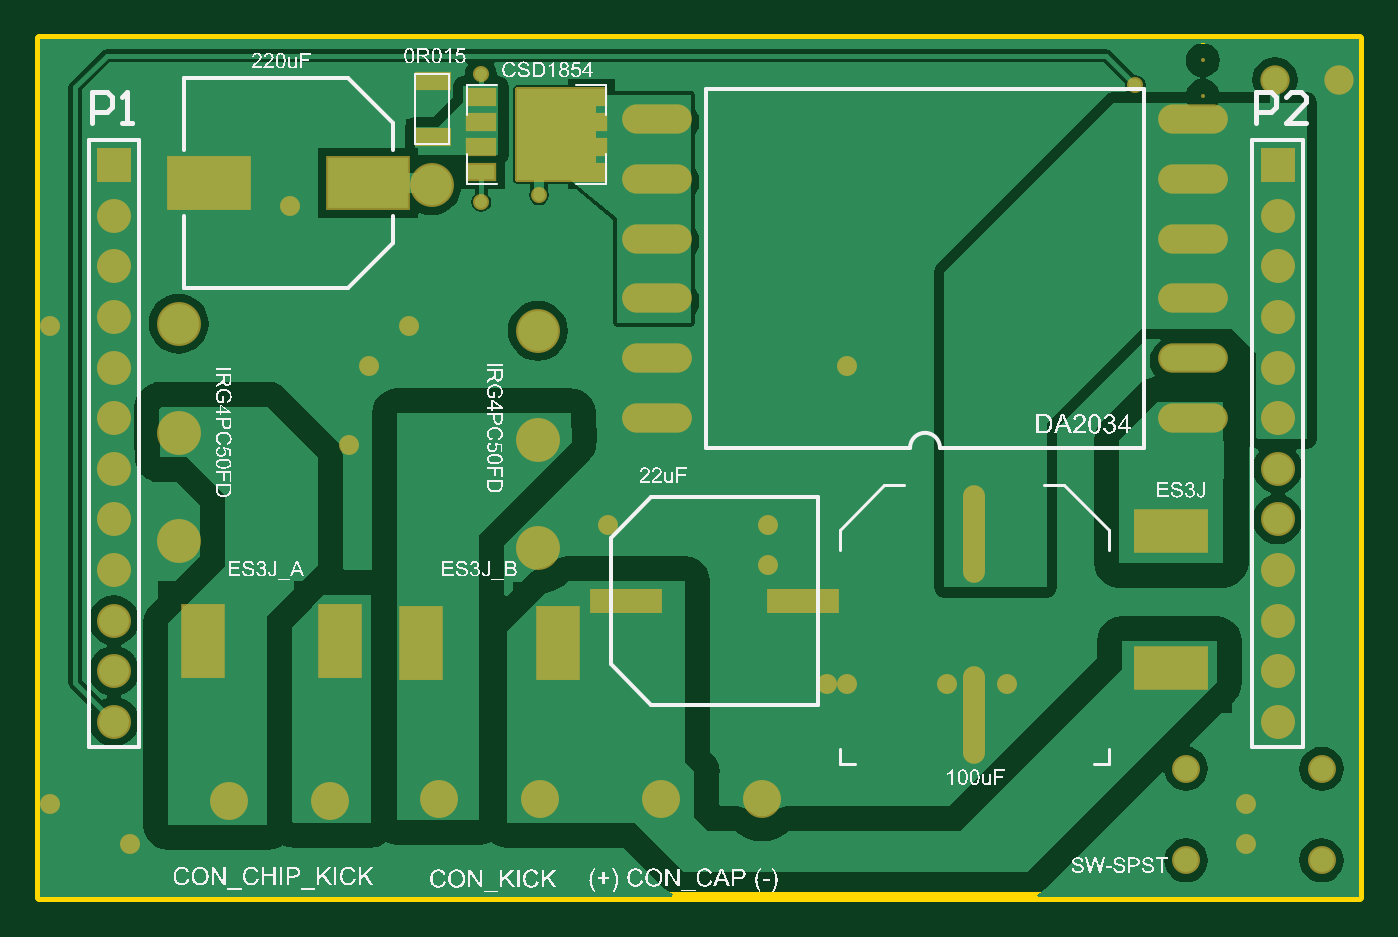
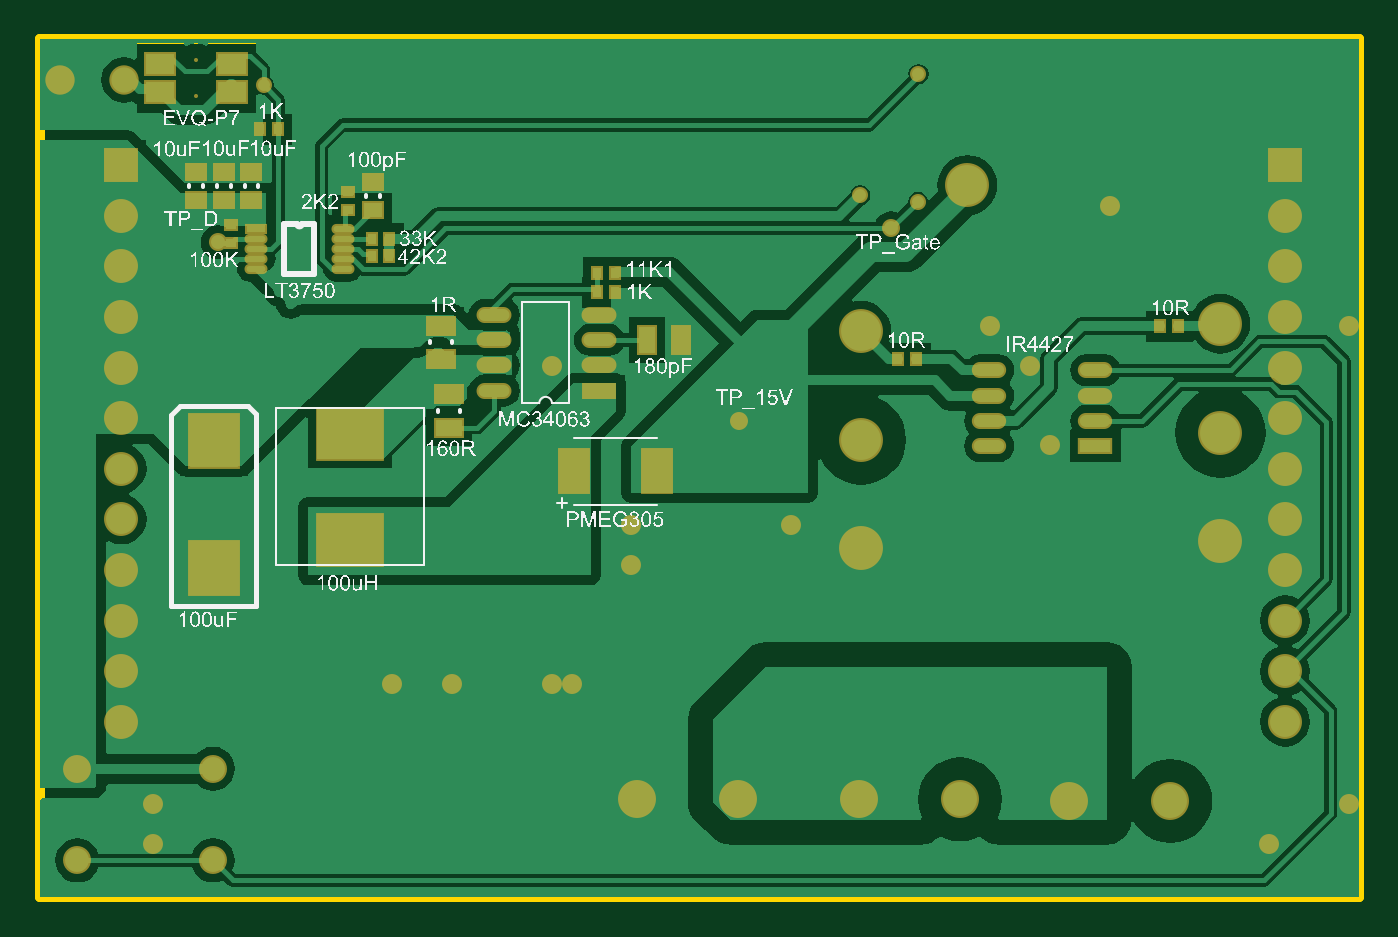
Circuit board: 9 layer files. Board 66.2 x 43.1 mm.
- bottom_copper: Kicker2018_PCB.GBL (29290 bytes)
- bottom_silk: Kicker2018_PCB.GBO (245583 bytes)
- paste: Kicker2018_PCB.GBP (1854 bytes)
- bottom_mask: Kicker2018_PCB.GBS (3457 bytes)
- outline: Kicker2018_PCB.GM1 (544 bytes)
- top_copper: Kicker2018_PCB.GTL (20259 bytes)
- top_silk: Kicker2018_PCB.GTO (244288 bytes)
- paste: Kicker2018_PCB.GTP (1172 bytes)
- top_mask: Kicker2018_PCB.GTS (4933 bytes)

=== bottom_copper: Kicker2018_PCB.GBL (29290 bytes, source omitted) ===
=== bottom_silk: Kicker2018_PCB.GBO (245583 bytes, source omitted) ===
=== paste: Kicker2018_PCB.GBP ===
G04 Layer_Color=128*
%FSLAX25Y25*%
%MOIN*%
G70*
G01*
G75*
%ADD29R,0.05512X0.04134*%
%ADD30R,0.05512X0.08268*%
%ADD31R,0.09449X0.10236*%
%ADD32R,0.12795X0.09842*%
%ADD33R,0.01772X0.02165*%
%ADD34R,0.03543X0.02756*%
%ADD35R,0.03740X0.01200*%
%ADD36O,0.03740X0.01200*%
%ADD37R,0.02165X0.01772*%
%ADD38O,0.05984X0.02362*%
%ADD39R,0.05984X0.02362*%
%ADD40R,0.05118X0.03347*%
%ADD41R,0.06102X0.02362*%
%ADD42O,0.06102X0.02362*%
%ADD43R,0.03347X0.05118*%
D29*
X236887Y164711D02*
D03*
X222713D02*
D03*
X236887Y159002D02*
D03*
X222713D02*
D03*
D30*
X138665Y84100D02*
D03*
X155200D02*
D03*
D31*
X226372Y65009D02*
D03*
Y90206D02*
D03*
D32*
X199400Y91600D02*
D03*
Y70600D02*
D03*
D33*
X217272Y151700D02*
D03*
X213728D02*
D03*
X35728Y112800D02*
D03*
X39272D02*
D03*
X91072Y106400D02*
D03*
X87528D02*
D03*
X191628Y126600D02*
D03*
X195172D02*
D03*
X191628Y130100D02*
D03*
X195172D02*
D03*
X150572Y123400D02*
D03*
X147028D02*
D03*
X150672Y119500D02*
D03*
X147128D02*
D03*
D34*
X229900Y143356D02*
D03*
Y137844D02*
D03*
X224400Y143356D02*
D03*
Y137844D02*
D03*
X218900Y143356D02*
D03*
Y137844D02*
D03*
X194900Y135844D02*
D03*
Y141356D02*
D03*
D35*
X217947Y132037D02*
D03*
D36*
Y130069D02*
D03*
Y128100D02*
D03*
Y126131D02*
D03*
Y124163D02*
D03*
X200900Y132037D02*
D03*
Y130069D02*
D03*
Y128100D02*
D03*
Y126131D02*
D03*
Y124163D02*
D03*
D37*
X222900Y129328D02*
D03*
Y132872D02*
D03*
X199900Y139372D02*
D03*
Y135828D02*
D03*
D38*
X73100Y104100D02*
D03*
Y99100D02*
D03*
Y94100D02*
D03*
Y89100D02*
D03*
X52100Y104100D02*
D03*
Y99100D02*
D03*
Y94100D02*
D03*
D39*
Y89100D02*
D03*
D40*
X181400Y106254D02*
D03*
Y112946D02*
D03*
X179900Y99446D02*
D03*
Y92753D02*
D03*
D41*
X150140Y100100D02*
D03*
D42*
Y105100D02*
D03*
Y110100D02*
D03*
Y115100D02*
D03*
X170900Y100100D02*
D03*
Y105100D02*
D03*
Y110100D02*
D03*
Y115100D02*
D03*
D43*
X140746Y110100D02*
D03*
X134054D02*
D03*
M02*

=== bottom_mask: Kicker2018_PCB.GBS ===
G04 Layer_Color=16711935*
%FSLAX25Y25*%
%MOIN*%
G70*
G01*
G75*
%ADD56C,0.06706*%
%ADD57R,0.06706X0.06706*%
%ADD58C,0.07493*%
%ADD59C,0.05524*%
%ADD60C,0.08674*%
%ADD61C,0.00800*%
%ADD62C,0.03162*%
%ADD63C,0.05800*%
%ADD64C,0.03950*%
%ADD65R,0.06312X0.04934*%
%ADD66R,0.06312X0.09068*%
%ADD67R,0.10249X0.11036*%
%ADD68R,0.13595X0.10642*%
%ADD69R,0.02572X0.02965*%
%ADD70R,0.04343X0.03556*%
%ADD71R,0.04540X0.02000*%
%ADD72O,0.04540X0.02000*%
%ADD73R,0.02965X0.02572*%
%ADD74O,0.06784X0.03162*%
%ADD75R,0.06784X0.03162*%
%ADD76R,0.05918X0.04147*%
%ADD77R,0.06902X0.03162*%
%ADD78O,0.06902X0.03162*%
%ADD79R,0.04147X0.05918*%
%ADD80C,0.03556*%
D56*
X244609Y34647D02*
D03*
Y44647D02*
D03*
Y54647D02*
D03*
Y64647D02*
D03*
Y74647D02*
D03*
Y84647D02*
D03*
Y94647D02*
D03*
Y104647D02*
D03*
Y114647D02*
D03*
Y124647D02*
D03*
Y134647D02*
D03*
X14609Y34647D02*
D03*
Y44647D02*
D03*
Y54647D02*
D03*
Y64647D02*
D03*
Y74647D02*
D03*
Y84647D02*
D03*
Y94647D02*
D03*
Y104647D02*
D03*
Y114647D02*
D03*
Y124647D02*
D03*
Y134647D02*
D03*
D57*
X244609Y144647D02*
D03*
X14609D02*
D03*
D58*
X37300Y19000D02*
D03*
X57300D02*
D03*
X78900Y19300D02*
D03*
X98900D02*
D03*
X142700D02*
D03*
X122700D02*
D03*
D59*
X226514Y7245D02*
D03*
Y25355D02*
D03*
X253286D02*
D03*
Y7245D02*
D03*
D60*
X98400Y68900D02*
D03*
Y90400D02*
D03*
Y111900D02*
D03*
X27400Y113300D02*
D03*
Y91800D02*
D03*
Y70300D02*
D03*
X77400Y140700D02*
D03*
D61*
X229800Y158313D02*
D03*
Y165400D02*
D03*
D62*
X98600Y138700D02*
D03*
X87100Y162600D02*
D03*
X216500Y160500D02*
D03*
X87200Y137400D02*
D03*
D63*
X256700Y161400D02*
D03*
X244100Y161500D02*
D03*
D64*
X17821Y10545D02*
D03*
X65065Y105033D02*
D03*
X49317Y136529D02*
D03*
X112309Y73537D02*
D03*
X159554Y42041D02*
D03*
X143805Y73537D02*
D03*
X159554Y105033D02*
D03*
X191050Y42041D02*
D03*
X238294Y10545D02*
D03*
X2073Y18419D02*
D03*
Y112907D02*
D03*
X61128Y89285D02*
D03*
X72939Y112907D02*
D03*
X155617Y42041D02*
D03*
X143806Y65663D02*
D03*
X179239Y42041D02*
D03*
X238294Y18419D02*
D03*
D65*
X236887Y164711D02*
D03*
X222713D02*
D03*
X236887Y159002D02*
D03*
X222713D02*
D03*
D66*
X138665Y84100D02*
D03*
X155200D02*
D03*
D67*
X226372Y65009D02*
D03*
Y90206D02*
D03*
D68*
X199400Y91600D02*
D03*
Y70600D02*
D03*
D69*
X217272Y151700D02*
D03*
X213728D02*
D03*
X35728Y112800D02*
D03*
X39272D02*
D03*
X91072Y106400D02*
D03*
X87528D02*
D03*
X191628Y126600D02*
D03*
X195172D02*
D03*
X191628Y130100D02*
D03*
X195172D02*
D03*
X150572Y123400D02*
D03*
X147028D02*
D03*
X150672Y119500D02*
D03*
X147128D02*
D03*
D70*
X229900Y143356D02*
D03*
Y137844D02*
D03*
X224400Y143356D02*
D03*
Y137844D02*
D03*
X218900Y143356D02*
D03*
Y137844D02*
D03*
X194900Y135844D02*
D03*
Y141356D02*
D03*
D71*
X217947Y132037D02*
D03*
D72*
Y130069D02*
D03*
Y128100D02*
D03*
Y126131D02*
D03*
Y124163D02*
D03*
X200900Y132037D02*
D03*
Y130069D02*
D03*
Y128100D02*
D03*
Y126131D02*
D03*
Y124163D02*
D03*
D73*
X222900Y129328D02*
D03*
Y132872D02*
D03*
X199900Y139372D02*
D03*
Y135828D02*
D03*
D74*
X73100Y104100D02*
D03*
Y99100D02*
D03*
Y94100D02*
D03*
Y89100D02*
D03*
X52100Y104100D02*
D03*
Y99100D02*
D03*
Y94100D02*
D03*
D75*
Y89100D02*
D03*
D76*
X181400Y106254D02*
D03*
Y112946D02*
D03*
X179900Y99446D02*
D03*
Y92753D02*
D03*
D77*
X150140Y100100D02*
D03*
D78*
Y105100D02*
D03*
Y110100D02*
D03*
Y115100D02*
D03*
X170900Y100100D02*
D03*
Y105100D02*
D03*
Y110100D02*
D03*
Y115100D02*
D03*
D79*
X140746Y110100D02*
D03*
X134054D02*
D03*
D80*
X92469Y132132D02*
D03*
X122500Y94000D02*
D03*
X225600Y129400D02*
D03*
M02*

=== outline: Kicker2018_PCB.GM1 ===
G04 Layer_Color=16711935*
%FSLAX25Y25*%
%MOIN*%
G70*
G01*
G75*
%ADD20C,0.01968*%
%ADD81C,0.01181*%
D20*
X126000Y-0D02*
X260700Y0D01*
X-0Y-0D02*
X126000D01*
X-0D02*
X0Y169600D01*
X260700D01*
Y0D02*
Y169600D01*
X-0Y0D02*
X260700Y-0D01*
X0Y169600D02*
X260700D01*
D81*
X0D02*
X260700Y169600D01*
X260700Y-0D02*
X260700Y169600D01*
X-0Y0D02*
X260700Y-0D01*
X-0Y0D02*
X0Y169600D01*
X260700Y169600D01*
X260700Y-0D02*
X260700Y169600D01*
X-0Y0D02*
X0Y169600D01*
X260700Y0D02*
Y169600D01*
X-0Y-0D02*
X0Y169600D01*
X-0Y-0D02*
X126000D01*
X260700Y0D01*
M02*

=== top_copper: Kicker2018_PCB.GTL (20259 bytes, source omitted) ===
=== top_silk: Kicker2018_PCB.GTO (244288 bytes, source omitted) ===
=== paste: Kicker2018_PCB.GTP ===
G04 Layer_Color=8421504*
%FSLAX25Y25*%
%MOIN*%
G70*
G01*
G75*
%ADD10R,0.08000X0.14000*%
%ADD11R,0.06500X0.03000*%
%ADD12R,0.15748X0.09842*%
%ADD13R,0.05400X0.02800*%
%ADD14R,0.13386X0.03937*%
%ADD15R,0.14000X0.08000*%
%ADD16O,0.03543X0.18504*%
%ADD17O,0.12992X0.05000*%
G36*
X111700Y156800D02*
X109400D01*
Y154600D01*
X111700D01*
Y151800D01*
X109400D01*
Y149600D01*
X111700D01*
Y146800D01*
X109400D01*
Y144600D01*
X111700D01*
Y141800D01*
X94200D01*
Y159600D01*
X111700D01*
Y156800D01*
D02*
G37*
D10*
X32200Y50500D02*
D03*
X59200D02*
D03*
X75400Y50300D02*
D03*
X102400D02*
D03*
D11*
X77600Y161200D02*
D03*
Y150200D02*
D03*
D12*
X64848Y141100D02*
D03*
X33352D02*
D03*
D13*
X87200Y158200D02*
D03*
Y153200D02*
D03*
Y148200D02*
D03*
Y143200D02*
D03*
X109000D02*
D03*
Y148200D02*
D03*
Y153200D02*
D03*
Y158200D02*
D03*
D14*
X150800Y58500D02*
D03*
X115800D02*
D03*
D15*
X223600Y72300D02*
D03*
Y45300D02*
D03*
D16*
X184600Y35900D02*
D03*
Y71727D02*
D03*
D17*
X227900Y94689D02*
D03*
Y106500D02*
D03*
Y118311D02*
D03*
Y130122D02*
D03*
Y141933D02*
D03*
Y153744D02*
D03*
X121916Y94689D02*
D03*
Y106500D02*
D03*
Y118311D02*
D03*
Y130122D02*
D03*
Y141933D02*
D03*
Y153744D02*
D03*
M02*

=== top_mask: Kicker2018_PCB.GTS ===
G04 Layer_Color=8388736*
%FSLAX25Y25*%
%MOIN*%
G70*
G01*
G75*
%ADD48R,0.08800X0.14800*%
%ADD49R,0.07300X0.03800*%
%ADD50R,0.16548X0.10642*%
%ADD51R,0.06200X0.03600*%
%ADD52R,0.14186X0.04737*%
%ADD53R,0.14800X0.08800*%
%ADD54O,0.04343X0.19304*%
%ADD55O,0.13792X0.05800*%
%ADD56C,0.06706*%
%ADD57R,0.06706X0.06706*%
%ADD58C,0.07493*%
%ADD59C,0.05524*%
%ADD60C,0.08674*%
%ADD61C,0.00800*%
%ADD62C,0.03162*%
%ADD63C,0.05800*%
%ADD64C,0.03950*%
G36*
X111752Y159997D02*
X111804Y159987D01*
X111853Y159970D01*
X111900Y159947D01*
X111944Y159918D01*
X111983Y159883D01*
X112018Y159844D01*
X112047Y159800D01*
X112070Y159753D01*
X112087Y159704D01*
X112097Y159652D01*
X112101Y159600D01*
Y156800D01*
X112097Y156748D01*
X112087Y156696D01*
X112070Y156647D01*
X112047Y156600D01*
X112018Y156556D01*
X111983Y156517D01*
X111944Y156482D01*
X111900Y156453D01*
X111853Y156430D01*
X111804Y156413D01*
X111752Y156403D01*
X111700Y156399D01*
X109801D01*
Y155001D01*
X111700D01*
X111752Y154997D01*
X111804Y154987D01*
X111853Y154970D01*
X111900Y154947D01*
X111944Y154918D01*
X111983Y154883D01*
X112018Y154844D01*
X112047Y154800D01*
X112070Y154753D01*
X112087Y154704D01*
X112097Y154652D01*
X112101Y154600D01*
Y151800D01*
X112097Y151748D01*
X112087Y151696D01*
X112070Y151647D01*
X112047Y151600D01*
X112018Y151556D01*
X111983Y151517D01*
X111944Y151482D01*
X111900Y151453D01*
X111853Y151430D01*
X111804Y151413D01*
X111752Y151403D01*
X111700Y151399D01*
X109801D01*
Y150001D01*
X111700D01*
X111752Y149997D01*
X111804Y149987D01*
X111853Y149970D01*
X111900Y149947D01*
X111944Y149918D01*
X111983Y149883D01*
X112018Y149844D01*
X112047Y149800D01*
X112070Y149753D01*
X112087Y149704D01*
X112097Y149652D01*
X112101Y149600D01*
Y146800D01*
X112097Y146748D01*
X112087Y146696D01*
X112070Y146647D01*
X112047Y146600D01*
X112018Y146556D01*
X111983Y146517D01*
X111944Y146482D01*
X111900Y146453D01*
X111853Y146430D01*
X111804Y146413D01*
X111752Y146403D01*
X111700Y146399D01*
X109801D01*
Y145001D01*
X111700D01*
X111752Y144997D01*
X111804Y144987D01*
X111853Y144970D01*
X111900Y144947D01*
X111944Y144918D01*
X111983Y144883D01*
X112018Y144844D01*
X112047Y144800D01*
X112070Y144753D01*
X112087Y144704D01*
X112097Y144652D01*
X112101Y144600D01*
Y141800D01*
X112097Y141748D01*
X112087Y141696D01*
X112070Y141647D01*
X112047Y141600D01*
X112018Y141556D01*
X111983Y141517D01*
X111944Y141482D01*
X111900Y141453D01*
X111853Y141430D01*
X111804Y141413D01*
X111752Y141403D01*
X111700Y141399D01*
X94200D01*
X94148Y141403D01*
X94096Y141413D01*
X94047Y141430D01*
X94000Y141453D01*
X93956Y141482D01*
X93916Y141517D01*
X93882Y141556D01*
X93853Y141600D01*
X93830Y141647D01*
X93813Y141696D01*
X93803Y141748D01*
X93799Y141800D01*
Y159600D01*
X93803Y159652D01*
X93813Y159704D01*
X93830Y159753D01*
X93853Y159800D01*
X93882Y159844D01*
X93916Y159883D01*
X93956Y159918D01*
X94000Y159947D01*
X94047Y159970D01*
X94096Y159987D01*
X94148Y159997D01*
X94200Y160001D01*
X111700D01*
X111752Y159997D01*
D02*
G37*
D48*
X32200Y50500D02*
D03*
X59200D02*
D03*
X75400Y50300D02*
D03*
X102400D02*
D03*
D49*
X77600Y161200D02*
D03*
Y150200D02*
D03*
D50*
X64848Y141100D02*
D03*
X33352D02*
D03*
D51*
X87200Y158200D02*
D03*
Y153200D02*
D03*
Y148200D02*
D03*
Y143200D02*
D03*
X109000D02*
D03*
Y148200D02*
D03*
Y153200D02*
D03*
Y158200D02*
D03*
D52*
X150800Y58500D02*
D03*
X115800D02*
D03*
D53*
X223600Y72300D02*
D03*
Y45300D02*
D03*
D54*
X184600Y35900D02*
D03*
Y71727D02*
D03*
D55*
X227900Y94689D02*
D03*
Y106500D02*
D03*
Y118311D02*
D03*
Y130122D02*
D03*
Y141933D02*
D03*
Y153744D02*
D03*
X121916Y94689D02*
D03*
Y106500D02*
D03*
Y118311D02*
D03*
Y130122D02*
D03*
Y141933D02*
D03*
Y153744D02*
D03*
D56*
X244609Y34647D02*
D03*
Y44647D02*
D03*
Y54647D02*
D03*
Y64647D02*
D03*
Y74647D02*
D03*
Y84647D02*
D03*
Y94647D02*
D03*
Y104647D02*
D03*
Y114647D02*
D03*
Y124647D02*
D03*
Y134647D02*
D03*
X14609Y34647D02*
D03*
Y44647D02*
D03*
Y54647D02*
D03*
Y64647D02*
D03*
Y74647D02*
D03*
Y84647D02*
D03*
Y94647D02*
D03*
Y104647D02*
D03*
Y114647D02*
D03*
Y124647D02*
D03*
Y134647D02*
D03*
D57*
X244609Y144647D02*
D03*
X14609D02*
D03*
D58*
X37300Y19000D02*
D03*
X57300D02*
D03*
X78900Y19300D02*
D03*
X98900D02*
D03*
X142700D02*
D03*
X122700D02*
D03*
D59*
X226514Y7245D02*
D03*
Y25355D02*
D03*
X253286D02*
D03*
Y7245D02*
D03*
D60*
X98400Y68900D02*
D03*
Y90400D02*
D03*
Y111900D02*
D03*
X27400Y113300D02*
D03*
Y91800D02*
D03*
Y70300D02*
D03*
X77400Y140700D02*
D03*
D61*
X229800Y158313D02*
D03*
Y165400D02*
D03*
D62*
X98600Y138700D02*
D03*
X87100Y162600D02*
D03*
X216500Y160500D02*
D03*
X87200Y137400D02*
D03*
D63*
X256700Y161400D02*
D03*
X244100Y161500D02*
D03*
D64*
X17821Y10545D02*
D03*
X65065Y105033D02*
D03*
X49317Y136529D02*
D03*
X112309Y73537D02*
D03*
X159554Y42041D02*
D03*
X143805Y73537D02*
D03*
X159554Y105033D02*
D03*
X191050Y42041D02*
D03*
X238294Y10545D02*
D03*
X2073Y18419D02*
D03*
Y112907D02*
D03*
X61128Y89285D02*
D03*
X72939Y112907D02*
D03*
X155617Y42041D02*
D03*
X143806Y65663D02*
D03*
X179239Y42041D02*
D03*
X238294Y18419D02*
D03*
M02*
